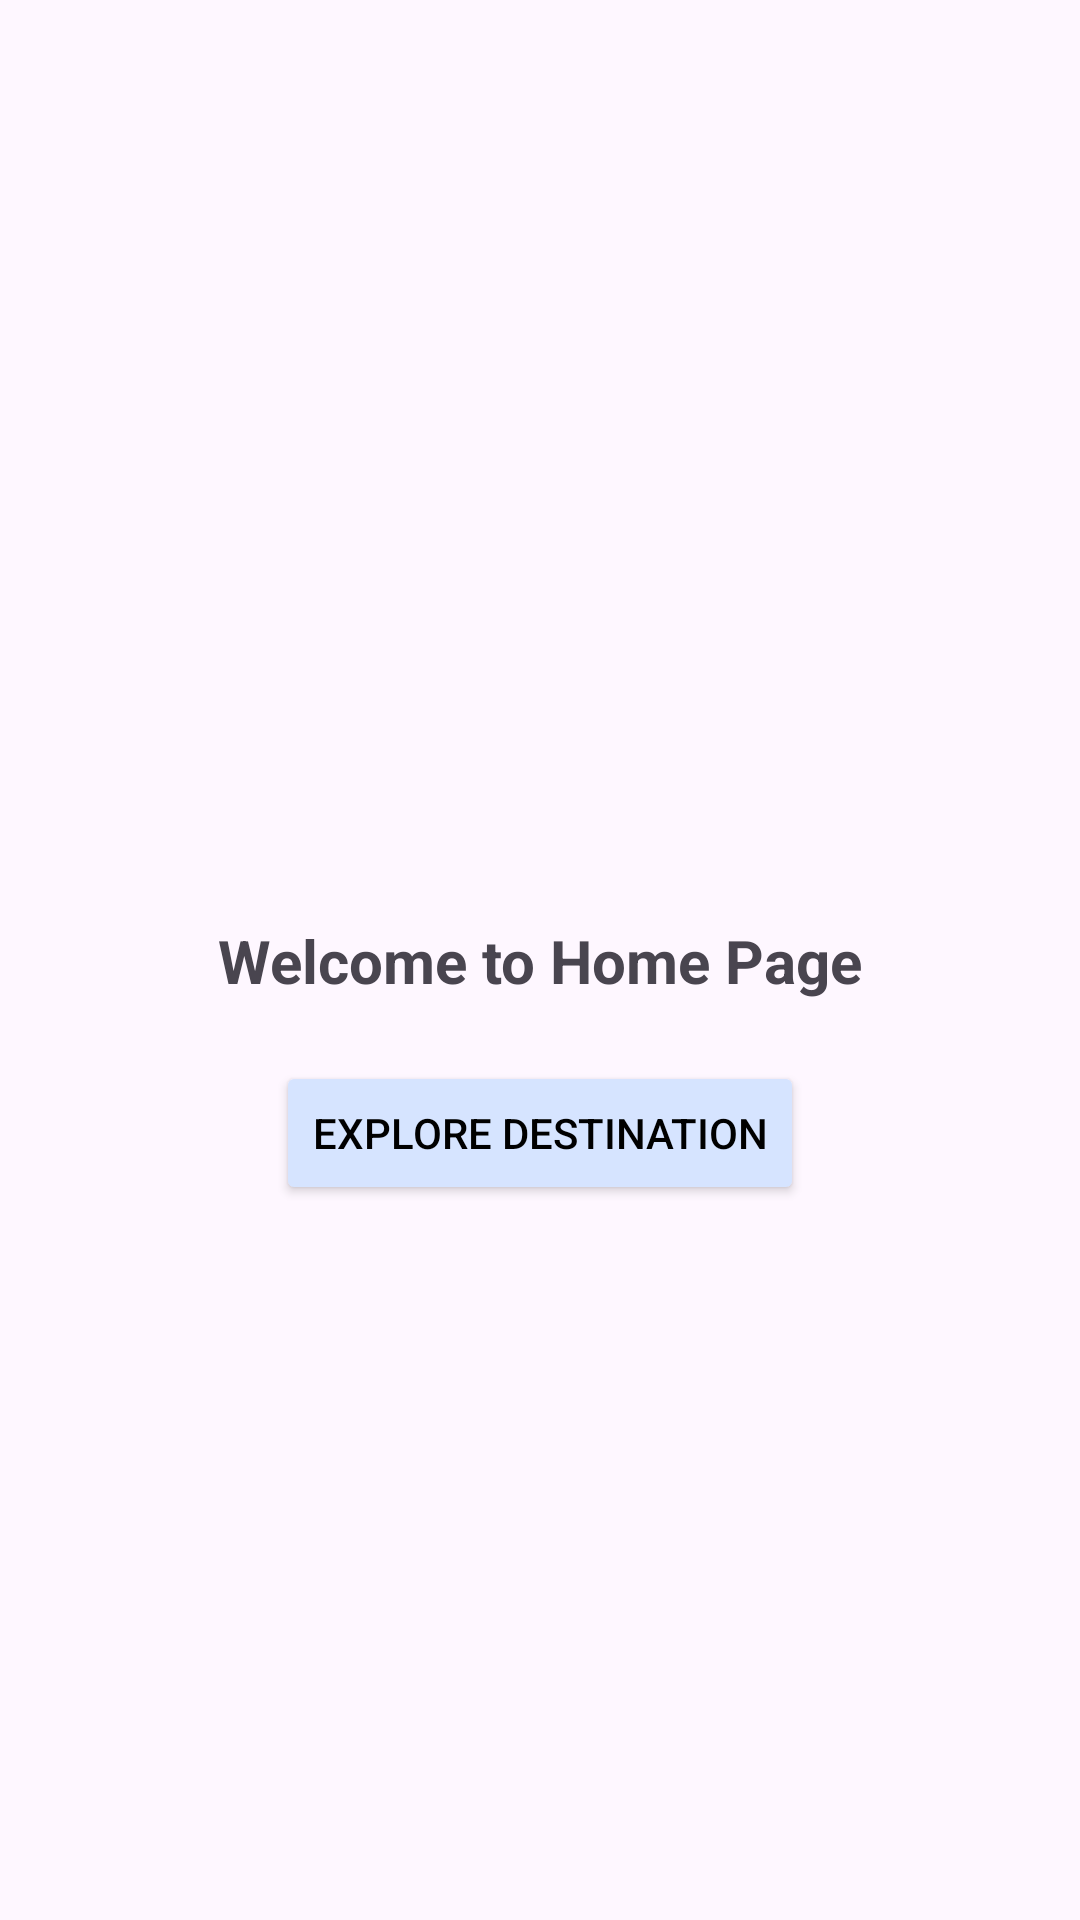

Here is an Android app screen rendered from its layout file. Give the layout XML and the strings, colors and styles it references.
<!-- AndroidManifest.xml: application theme Theme.Penugasan7 -->
<!-- res/layout/fragment_home.xml -->
<?xml version="1.0" encoding="utf-8"?>
<androidx.constraintlayout.widget.ConstraintLayout xmlns:android="http://schemas.android.com/apk/res/android"
    xmlns:app="http://schemas.android.com/apk/res-auto"
    xmlns:tools="http://schemas.android.com/tools"
    android:layout_width="match_parent"
    android:layout_height="match_parent"
    tools:context=".homeFragment">

    <TextView
        android:id="@+id/tvWelcome"
        android:layout_width="wrap_content"
        android:layout_height="wrap_content"
        android:text="Welcome to Home Page"
        android:textSize="20sp"
        android:textStyle="bold"
        app:layout_constraintTop_toTopOf="parent"
        app:layout_constraintStart_toStartOf="parent"
        app:layout_constraintEnd_toEndOf="parent"
        app:layout_constraintBottom_toBottomOf="parent"/>

    <Button
        android:id="@+id/btnExplore"
        android:layout_width="wrap_content"
        android:layout_height="wrap_content"
        android:text="Explore Destination"
        android:textColor="@color/black"
        app:layout_constraintTop_toBottomOf="@+id/tvWelcome"
        app:layout_constraintStart_toStartOf="parent"
        app:layout_constraintEnd_toEndOf="parent"
        android:layout_marginTop="20dp"
        android:backgroundTint="@color/softblue"/>


</androidx.constraintlayout.widget.ConstraintLayout>
<!-- resources referenced by this layout -->
<resources>
  <color name="black">#FF000000</color>
  <color name="softblue">#D6E4FF</color>
  <style name="Theme.Penugasan7" parent="Base.Theme.Penugasan7" />
  <style name="Base.Theme.Penugasan7" parent="Theme.Material3.DayNight.NoActionBar">
          
          
      </style>
</resources>
